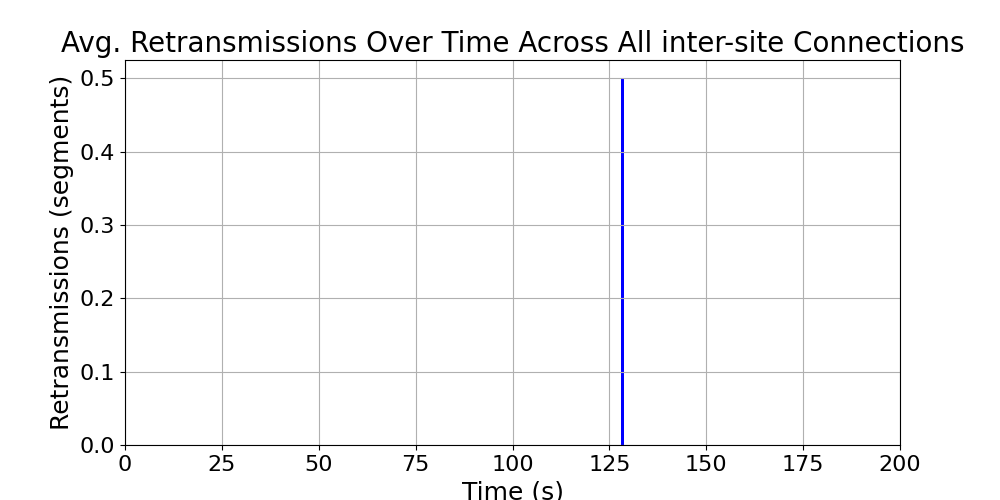

Source data for this figure (header and first rows):
time_bin, retransmissions, time_bin_mid
[125, 126), 0.0, 125.5
[128, 129), 0.5, 128.5
[180, 181), 0.0, 180.5
[199, 200), 0.0, 199.5
